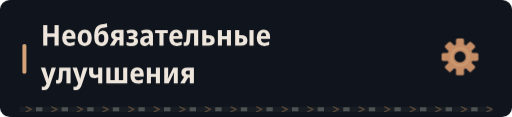
t = 0.00 s
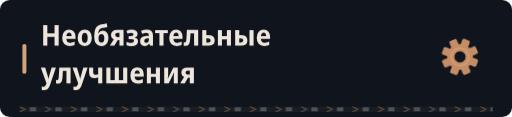
t = 4.41 s
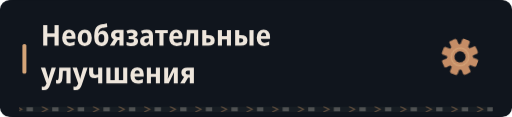
t = 7.41 s

The animated SVG that drew these frames (rendered in a browser with its animation timeline set to each time). Animation: 4 CSS @keyframes rules; frames cover the first 7.41 s, repeats indefinitely.

<svg xmlns="http://www.w3.org/2000/svg" width="640" height="146" viewBox="0 0 640 146" role="img"><defs><clipPath id="motion-frame"><rect x="1.0" y="1.0" width="638.0" height="144.0" rx="14" /></clipPath><clipPath id="motion-belt"><rect x="24.0" y="133.0" width="592.0" height="7" rx="1" /></clipPath><linearGradient id="motion-sheen" x1="0" y1="0" x2="1" y2=".2"><stop offset="0" stop-color="#e2c6a4" stop-opacity="0" /><stop offset=".46" stop-color="#e2c6a4" stop-opacity="0" /><stop offset=".5" stop-color="#e2c6a4" stop-opacity=".11" /><stop offset=".54" stop-color="#e2c6a4" stop-opacity="0" /><stop offset="1" stop-color="#e2c6a4" stop-opacity="0" /></linearGradient></defs><style>
@keyframes profile-belt { to { transform: translateX(32px); } }
@keyframes profile-sheen { to { transform: translateX(1920px); } }
@keyframes profile-gear { to { transform: rotate(360deg); } }
@keyframes profile-signal { 0%,100% { opacity: .35; } 50% { opacity: .85; } }
.profile-conveyor { animation: profile-belt 1.6s linear infinite; }
.profile-sheen { animation: profile-sheen 9s linear infinite; animation-delay: -4.41s; }
.profile-gear { transform-origin: 0px 0px; animation: profile-gear 24s linear infinite; }
.profile-signal { animation: profile-signal 6s cubic-bezier(.77,0,.175,1) infinite; animation-delay: -4.41s; }
@media (prefers-reduced-motion: reduce) {
 .profile-conveyor, .profile-sheen, .profile-gear, .profile-signal { animation: none; }
 .profile-sheen { opacity: 0; }
}
</style><title>Необязательные улучшения</title><rect width="640" height="146" rx="16" fill="#0d1117" /><g clip-path="url(#motion-frame)" pointer-events="none"><rect x="-640.0" y="0.0" width="640.0" height="146.0" fill="url(#motion-sheen)" class="profile-sheen" /></g><rect width="640" height="146" rx="12" fill="#10151d" /><rect x="28" y="55.0" width="5" height="37" rx="2" fill="#d4a478" /><g transform="translate(51 57) scale(0.036 -0.036)" fill="#eee6dc"><path transform="translate(0 0)" d="M83 0V714H227V433H477V714H621V0H477V310H227V0Z" /><path transform="translate(704 0)" d="M298 -10Q176 -10 107.5 61.5Q39 133 39 270Q39 408 104.0 482.5Q169 557 279 557Q386 557 443.5 490.5Q501 424 501 309V234H183Q185 170 219.5 136.5Q254 103 318 103Q394 103 471 143V28Q435 9 392.5 -0.5Q350 -10 298 -10ZM185 333H366Q366 386 344.5 418.5Q323 451 279 451Q238 451 213.5 422.0Q189 393 185 333Z" /><path transform="translate(1240 0)" d="M285 -10Q170 -10 105.0 64.5Q40 139 40 274Q40 407 106.0 481.5Q172 556 288 556Q403 556 467.0 482.0Q531 408 531 274Q531 140 466.0 65.0Q401 -10 285 -10ZM286 103Q339 103 363.0 144.0Q387 185 387 274Q387 363 363.0 403.5Q339 444 286 444Q234 444 209.5 403.0Q185 362 185 274Q185 186 209.5 144.5Q234 103 286 103Z" /><path transform="translate(1812 0)" d="M291 -10Q171 -10 107.0 71.5Q43 153 43 336Q43 464 71.0 547.5Q99 631 153.0 677.5Q207 724 286 742Q308 746 341.0 751.5Q374 757 411.5 762.5Q449 768 483 772L497 644Q453 638 405.5 631.0Q358 624 326 618Q253 602 221.0 559.5Q189 517 178 431H185Q236 523 341 523Q433 523 484.5 456.5Q536 390 536 270Q536 177 505.0 114.5Q474 52 419.0 21.0Q364 -10 291 -10ZM293 106Q345 106 369.0 142.0Q393 178 393 255Q393 332 369.5 369.5Q346 407 293 407Q241 407 216.5 370.5Q192 334 192 256Q192 177 216.5 141.5Q241 106 293 106Z" /><path transform="translate(2388 0)" d="M9 0 148 221Q101 240 75.0 279.5Q49 319 50 376Q50 457 103.5 502.0Q157 547 254 547H485V0H343V198H283L167 0ZM278 299H343V443H274Q193 443 194 373Q193 299 278 299Z" /><path transform="translate(2940 0)" d="M209 -10Q165 -10 118.5 -2.5Q72 5 36 20V136Q76 119 115.0 111.0Q154 103 191 103Q294 103 294 169Q294 202 268.5 217.0Q243 232 189 232H111V332H184Q282 332 282 392Q282 447 201 447Q141 447 71 416L32 518Q119 557 218 557Q314 557 367.5 518.5Q421 480 421 411Q421 315 323 290V285Q379 275 408.0 241.0Q437 207 437 155Q437 77 377.0 33.5Q317 -10 209 -10Z" /><path transform="translate(3413 0)" d="M194 -10Q115 -10 74.5 36.5Q34 83 34 158Q34 330 258 338L340 341V365Q340 407 317.5 426.5Q295 446 247 446Q186 446 106 412L67 513Q164 557 268 557Q377 557 429.5 508.5Q482 460 482 358V0H380L354 74H351Q320 31 282.5 10.5Q245 -10 194 -10ZM246 98Q286 98 313.0 125.5Q340 153 340 205V253L289 251Q232 248 206.0 227.0Q180 206 180 167Q180 132 197.5 115.0Q215 98 246 98Z" /><path transform="translate(3959 0)" d="M160 0V437H11V546H451V437H302V0Z" /><path transform="translate(4420 0)" d="M298 -10Q176 -10 107.5 61.5Q39 133 39 270Q39 408 104.0 482.5Q169 557 279 557Q386 557 443.5 490.5Q501 424 501 309V234H183Q185 170 219.5 136.5Q254 103 318 103Q394 103 471 143V28Q435 9 392.5 -0.5Q350 -10 298 -10ZM185 333H366Q366 386 344.5 418.5Q323 451 279 451Q238 451 213.5 422.0Q189 393 185 333Z" /><path transform="translate(4956 0)" d="M72 -7Q36 -7 4 2L5 118Q20 114 36 114Q63 114 77.5 132.5Q92 151 97 203Q100 248 103.0 293.0Q106 338 109.0 398.0Q112 458 116 547H509V0H366V432H242Q237 347 233.5 288.0Q230 229 224 170Q215 77 178.5 35.0Q142 -7 72 -7Z" /><path transform="translate(5532 0)" d="M74 0V546H215V367H275Q508 367 508 187Q508 93 449.5 46.5Q391 0 279 0ZM215 107H270Q365 107 365 183Q365 257 268 257H215Z" /><path transform="translate(6075 0)" d="M74 0V546H215V332H387V546H528V0H387V220H215V0Z" /><path transform="translate(6677 0)" d="M71 0V546H214L213 367H270Q498 367 498 185Q498 95 441.0 47.5Q384 0 272 0ZM569 0V546H711V0ZM213 111H265Q355 111 355 184Q355 258 264 258H213Z" /><path transform="translate(7459 0)" d="M298 -10Q176 -10 107.5 61.5Q39 133 39 270Q39 408 104.0 482.5Q169 557 279 557Q386 557 443.5 490.5Q501 424 501 309V234H183Q185 170 219.5 136.5Q254 103 318 103Q394 103 471 143V28Q435 9 392.5 -0.5Q350 -10 298 -10ZM185 333H366Q366 386 344.5 418.5Q323 451 279 451Q238 451 213.5 422.0Q189 393 185 333Z" /></g><g transform="translate(51 104) scale(0.036 -0.036)" fill="#eee6dc"><path transform="translate(0 0)" d="M107 -240Q85 -240 66.5 -237.5Q48 -235 34 -231V-112Q46 -115 58.0 -117.0Q70 -119 84 -119Q129 -119 151.5 -95.0Q174 -71 189 -27L198 -1L1 547H154L242 253Q249 229 254.5 203.5Q260 178 263 156H267Q270 177 276.5 202.0Q283 227 290 253L376 547H524L322 -51Q290 -146 241.0 -193.0Q192 -240 107 -240Z" /><path transform="translate(525 0)" d="M72 -7Q36 -7 4 2L5 118Q20 114 36 114Q63 114 77.5 132.5Q92 151 97 203Q100 248 103.0 293.0Q106 338 109.0 398.0Q112 458 116 547H509V0H366V432H242Q237 347 233.5 288.0Q230 229 224 170Q215 77 178.5 35.0Q142 -7 72 -7Z" /><path transform="translate(1101 0)" d="M107 -240Q85 -240 66.5 -237.5Q48 -235 34 -231V-112Q46 -115 58.0 -117.0Q70 -119 84 -119Q129 -119 151.5 -95.0Q174 -71 189 -27L198 -1L1 547H154L242 253Q249 229 254.5 203.5Q260 178 263 156H267Q270 177 276.5 202.0Q283 227 290 253L376 547H524L322 -51Q290 -146 241.0 -193.0Q192 -240 107 -240Z" /><path transform="translate(1626 0)" d="M366 0V204Q336 194 305.5 188.0Q275 182 241 182Q51 182 51 363V546H193V386Q193 337 212.5 316.5Q232 296 280 296Q301 296 321.5 299.5Q342 303 366 313V546H508V0Z" /><path transform="translate(2205 0)" d="M71 0V546H213V113H363V546H505V113H655V546H797V0Z" /><path transform="translate(3073 0)" d="M298 -10Q176 -10 107.5 61.5Q39 133 39 270Q39 408 104.0 482.5Q169 557 279 557Q386 557 443.5 490.5Q501 424 501 309V234H183Q185 170 219.5 136.5Q254 103 318 103Q394 103 471 143V28Q435 9 392.5 -0.5Q350 -10 298 -10ZM185 333H366Q366 386 344.5 418.5Q323 451 279 451Q238 451 213.5 422.0Q189 393 185 333Z" /><path transform="translate(3609 0)" d="M74 0V546H215V332H387V546H528V0H387V220H215V0Z" /><path transform="translate(4211 0)" d="M74 0V546H211V345Q211 314 209.0 278.0Q207 242 204.0 211.0Q201 180 198 163H202L389 546H546V0H408V207Q408 258 412.0 305.0Q416 352 419 376H415L231 0Z" /><path transform="translate(4831 0)" d="M9 0 148 221Q101 240 75.0 279.5Q49 319 50 376Q50 457 103.5 502.0Q157 547 254 547H485V0H343V198H283L167 0ZM278 299H343V443H274Q193 443 194 373Q193 299 278 299Z" /></g><g transform="translate(575 71.0) scale(1)"><g class="profile-gear" fill="#c58d66"><rect x="-5" y="-23" width="10" height="15" rx="2" transform="rotate(0)" /><rect x="-5" y="-23" width="10" height="15" rx="2" transform="rotate(45)" /><rect x="-5" y="-23" width="10" height="15" rx="2" transform="rotate(90)" /><rect x="-5" y="-23" width="10" height="15" rx="2" transform="rotate(135)" /><rect x="-5" y="-23" width="10" height="15" rx="2" transform="rotate(180)" /><rect x="-5" y="-23" width="10" height="15" rx="2" transform="rotate(225)" /><rect x="-5" y="-23" width="10" height="15" rx="2" transform="rotate(270)" /><rect x="-5" y="-23" width="10" height="15" rx="2" transform="rotate(315)" /><circle r="16" /><circle r="7" fill="#10151d" /><circle r="11" fill="none" stroke="#d4a478" stroke-width="1.5" /></g></g><g clip-path="url(#motion-belt)" pointer-events="none"><rect x="24.0" y="133.0" width="592.0" height="7" fill="#171d23" /><g class="profile-conveyor"><path d="M-32 133l7 3.5 -7 3.5" fill="none" stroke="#9e7956" stroke-width="1.5" opacity=".55" /><rect x="-19.0" y="134.0" width="8" height="5" fill="#a5a29b" opacity=".4" /><path d="M0 133l7 3.5 -7 3.5" fill="none" stroke="#9e7956" stroke-width="1.5" opacity=".55" /><rect x="13.0" y="134.0" width="8" height="5" fill="#a5a29b" opacity=".4" /><path d="M32 133l7 3.5 -7 3.5" fill="none" stroke="#9e7956" stroke-width="1.5" opacity=".55" /><rect x="45.0" y="134.0" width="8" height="5" fill="#a5a29b" opacity=".4" /><path d="M64 133l7 3.5 -7 3.5" fill="none" stroke="#9e7956" stroke-width="1.5" opacity=".55" /><rect x="77.0" y="134.0" width="8" height="5" fill="#a5a29b" opacity=".4" /><path d="M96 133l7 3.5 -7 3.5" fill="none" stroke="#9e7956" stroke-width="1.5" opacity=".55" /><rect x="109.0" y="134.0" width="8" height="5" fill="#a5a29b" opacity=".4" /><path d="M128 133l7 3.5 -7 3.5" fill="none" stroke="#9e7956" stroke-width="1.5" opacity=".55" /><rect x="141.0" y="134.0" width="8" height="5" fill="#a5a29b" opacity=".4" /><path d="M160 133l7 3.5 -7 3.5" fill="none" stroke="#9e7956" stroke-width="1.5" opacity=".55" /><rect x="173.0" y="134.0" width="8" height="5" fill="#a5a29b" opacity=".4" /><path d="M192 133l7 3.5 -7 3.5" fill="none" stroke="#9e7956" stroke-width="1.5" opacity=".55" /><rect x="205.0" y="134.0" width="8" height="5" fill="#a5a29b" opacity=".4" /><path d="M224 133l7 3.5 -7 3.5" fill="none" stroke="#9e7956" stroke-width="1.5" opacity=".55" /><rect x="237.0" y="134.0" width="8" height="5" fill="#a5a29b" opacity=".4" /><path d="M256 133l7 3.5 -7 3.5" fill="none" stroke="#9e7956" stroke-width="1.5" opacity=".55" /><rect x="269.0" y="134.0" width="8" height="5" fill="#a5a29b" opacity=".4" /><path d="M288 133l7 3.5 -7 3.5" fill="none" stroke="#9e7956" stroke-width="1.5" opacity=".55" /><rect x="301.0" y="134.0" width="8" height="5" fill="#a5a29b" opacity=".4" /><path d="M320 133l7 3.5 -7 3.5" fill="none" stroke="#9e7956" stroke-width="1.5" opacity=".55" /><rect x="333.0" y="134.0" width="8" height="5" fill="#a5a29b" opacity=".4" /><path d="M352 133l7 3.5 -7 3.5" fill="none" stroke="#9e7956" stroke-width="1.5" opacity=".55" /><rect x="365.0" y="134.0" width="8" height="5" fill="#a5a29b" opacity=".4" /><path d="M384 133l7 3.5 -7 3.5" fill="none" stroke="#9e7956" stroke-width="1.5" opacity=".55" /><rect x="397.0" y="134.0" width="8" height="5" fill="#a5a29b" opacity=".4" /><path d="M416 133l7 3.5 -7 3.5" fill="none" stroke="#9e7956" stroke-width="1.5" opacity=".55" /><rect x="429.0" y="134.0" width="8" height="5" fill="#a5a29b" opacity=".4" /><path d="M448 133l7 3.5 -7 3.5" fill="none" stroke="#9e7956" stroke-width="1.5" opacity=".55" /><rect x="461.0" y="134.0" width="8" height="5" fill="#a5a29b" opacity=".4" /><path d="M480 133l7 3.5 -7 3.5" fill="none" stroke="#9e7956" stroke-width="1.5" opacity=".55" /><rect x="493.0" y="134.0" width="8" height="5" fill="#a5a29b" opacity=".4" /><path d="M512 133l7 3.5 -7 3.5" fill="none" stroke="#9e7956" stroke-width="1.5" opacity=".55" /><rect x="525.0" y="134.0" width="8" height="5" fill="#a5a29b" opacity=".4" /><path d="M544 133l7 3.5 -7 3.5" fill="none" stroke="#9e7956" stroke-width="1.5" opacity=".55" /><rect x="557.0" y="134.0" width="8" height="5" fill="#a5a29b" opacity=".4" /><path d="M576 133l7 3.5 -7 3.5" fill="none" stroke="#9e7956" stroke-width="1.5" opacity=".55" /><rect x="589.0" y="134.0" width="8" height="5" fill="#a5a29b" opacity=".4" /><path d="M608 133l7 3.5 -7 3.5" fill="none" stroke="#9e7956" stroke-width="1.5" opacity=".55" /><rect x="621.0" y="134.0" width="8" height="5" fill="#a5a29b" opacity=".4" /><path d="M640 133l7 3.5 -7 3.5" fill="none" stroke="#9e7956" stroke-width="1.5" opacity=".55" /><rect x="653.0" y="134.0" width="8" height="5" fill="#a5a29b" opacity=".4" /></g></g></svg>
